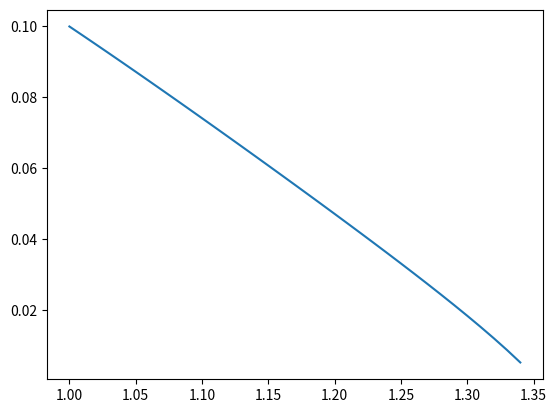

Source code (Python):
import numpy as np
import matplotlib.pyplot as plt
from scipy.integrate import odeint

G = 1.0
pi = np.pi
rho = 0.1

def diffEq(mp,r):
    dpdr = -G**2 * (rho + mp[1]) * (mp[0] + 4.0*pi*r**3*mp[1])/(r*(r-2*G*mp[0]))
    dmdr = 4.0*pi*r**2*rho
    return np.array([dmdr,dpdr])
    

mp0 = np.array([0.0,0.1])
r = np.arange(1.0,2.0,0.01)
out = odeint(diffEq,mp0,r)
out = np.array(out)
neg = next(i for i in range(np.size(out,0)) if out[i,1] < 0)
out = out[0:(neg-1),:]
r = r[0:(neg-1)]
plt.plot(r,out[:,1])
plt.show()
